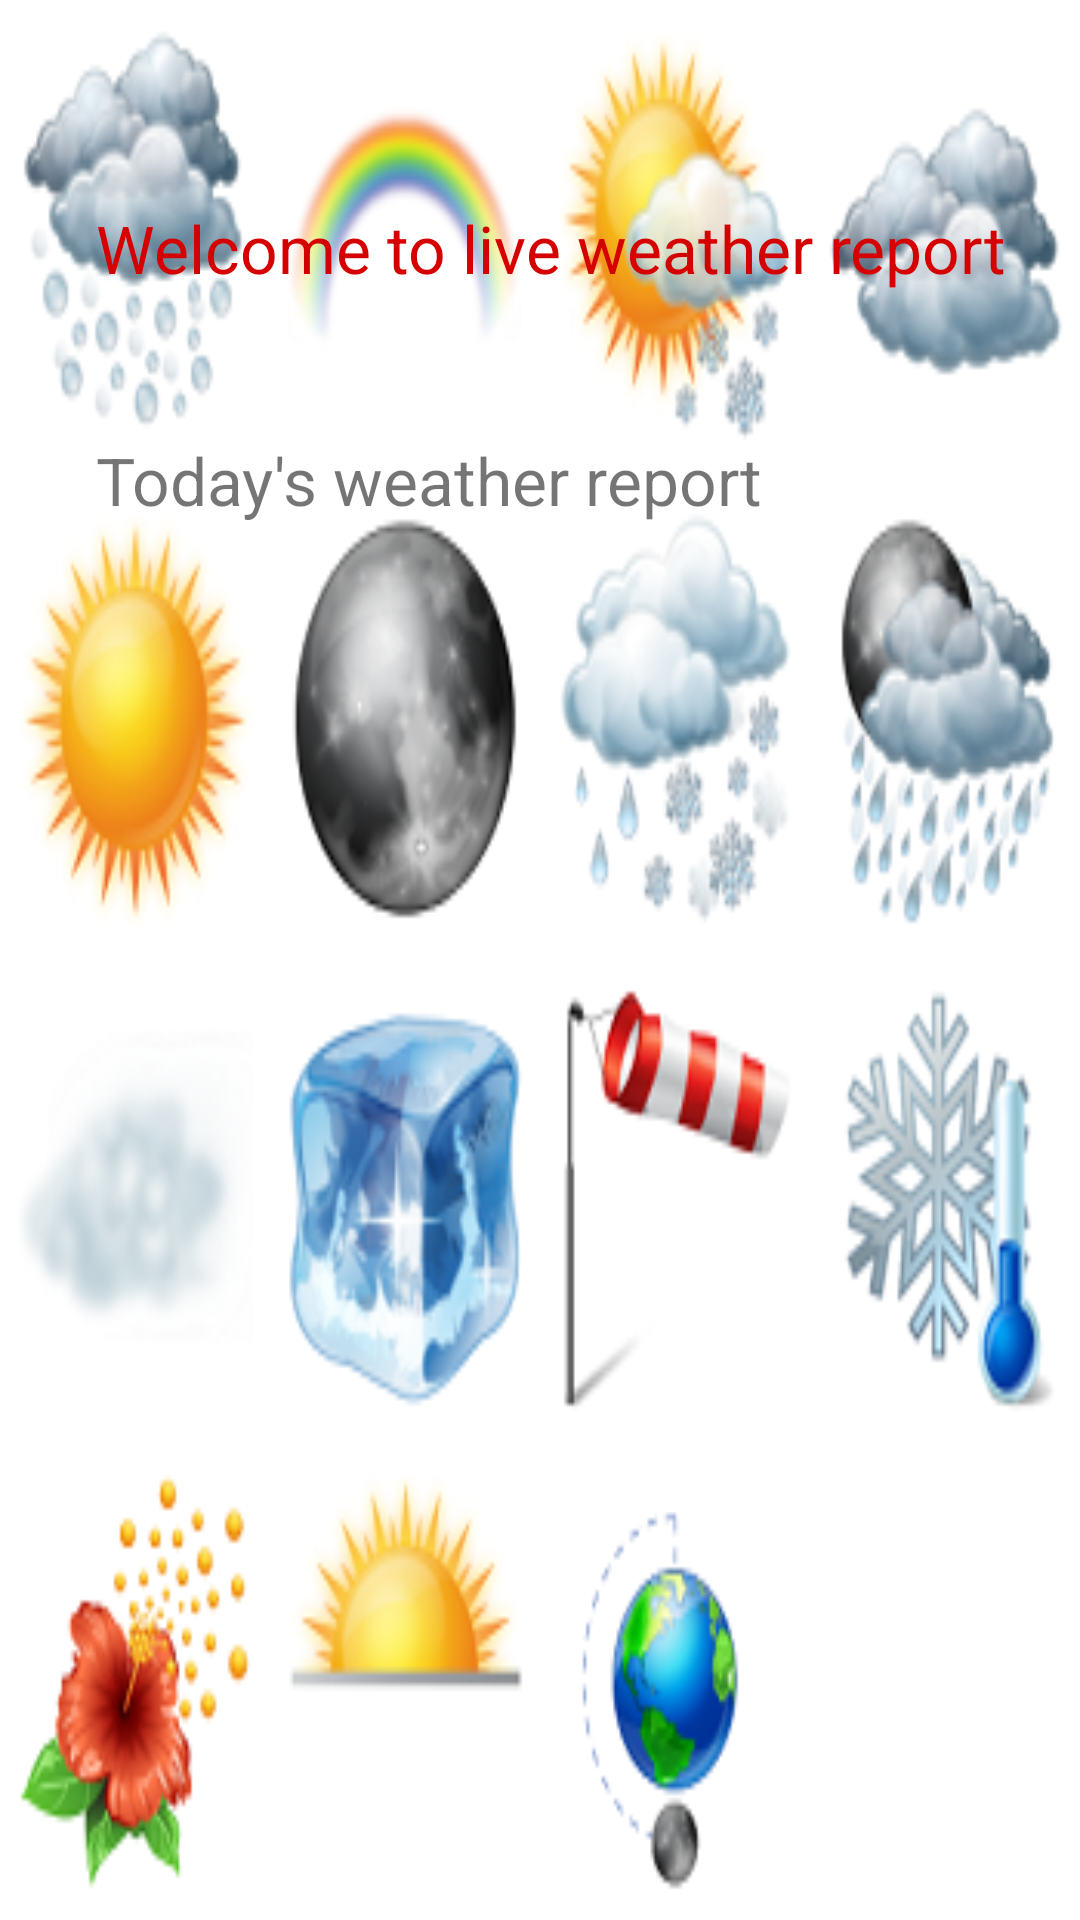

Here is an Android app screen rendered from its layout file. Give the layout XML and the strings, colors and styles it references.
<!-- AndroidManifest.xml: application theme AppTheme -->
<!-- res/layout/activity_weather.xml -->
<?xml version="1.0" encoding="utf-8"?>
<androidx.constraintlayout.widget.ConstraintLayout xmlns:android="http://schemas.android.com/apk/res/android"
    xmlns:app="http://schemas.android.com/apk/res-auto"
    xmlns:tools="http://schemas.android.com/tools"
    android:layout_width="match_parent"
    android:layout_height="match_parent"
    android:background="@drawable/weathericon"
    tools:context=".Components.Weather">

    <TextView
        android:id="@+id/weather_status_id"
        android:layout_width="wrap_content"
        android:layout_height="wrap_content"
        android:layout_marginStart="32dp"
        android:layout_marginTop="68dp"
        android:text="Welcome to live weather report"
        android:textColor="#d50000"
        android:textSize="22sp"
        app:layout_constraintStart_toStartOf="parent"
        app:layout_constraintTop_toTopOf="parent"
        android:layout_marginLeft="32dp" />

    <TextView
        android:id="@+id/current_weather_report_id"
        android:layout_width="wrap_content"
        android:layout_height="wrap_content"
        android:layout_marginStart="32dp"
        android:layout_marginLeft="32dp"
        android:layout_marginTop="48dp"
        android:textSize="22sp"
        android:text="Today's weather report"
        app:layout_constraintStart_toStartOf="parent"
        app:layout_constraintTop_toBottomOf="@+id/weather_status_id" />

</androidx.constraintlayout.widget.ConstraintLayout>
<!-- resources referenced by this layout -->
<resources>
  <!-- drawable weathericon: png bitmap (drawable, 121156 bytes) -->
  <style name="AppTheme" parent="Theme.AppCompat.Light.DarkActionBar">
          
          <item name="colorPrimary">#03A9F4</item>
          <item name="colorPrimaryDark">#03A9F4</item>
          <item name="colorAccent">@color/colorAccent</item>
      </style>
  <!-- not gathered from this repository: default colours our renderer supplied (Android Studio template values) -->
  <color name="colorAccent">#FF03DAC5</color>
</resources>
